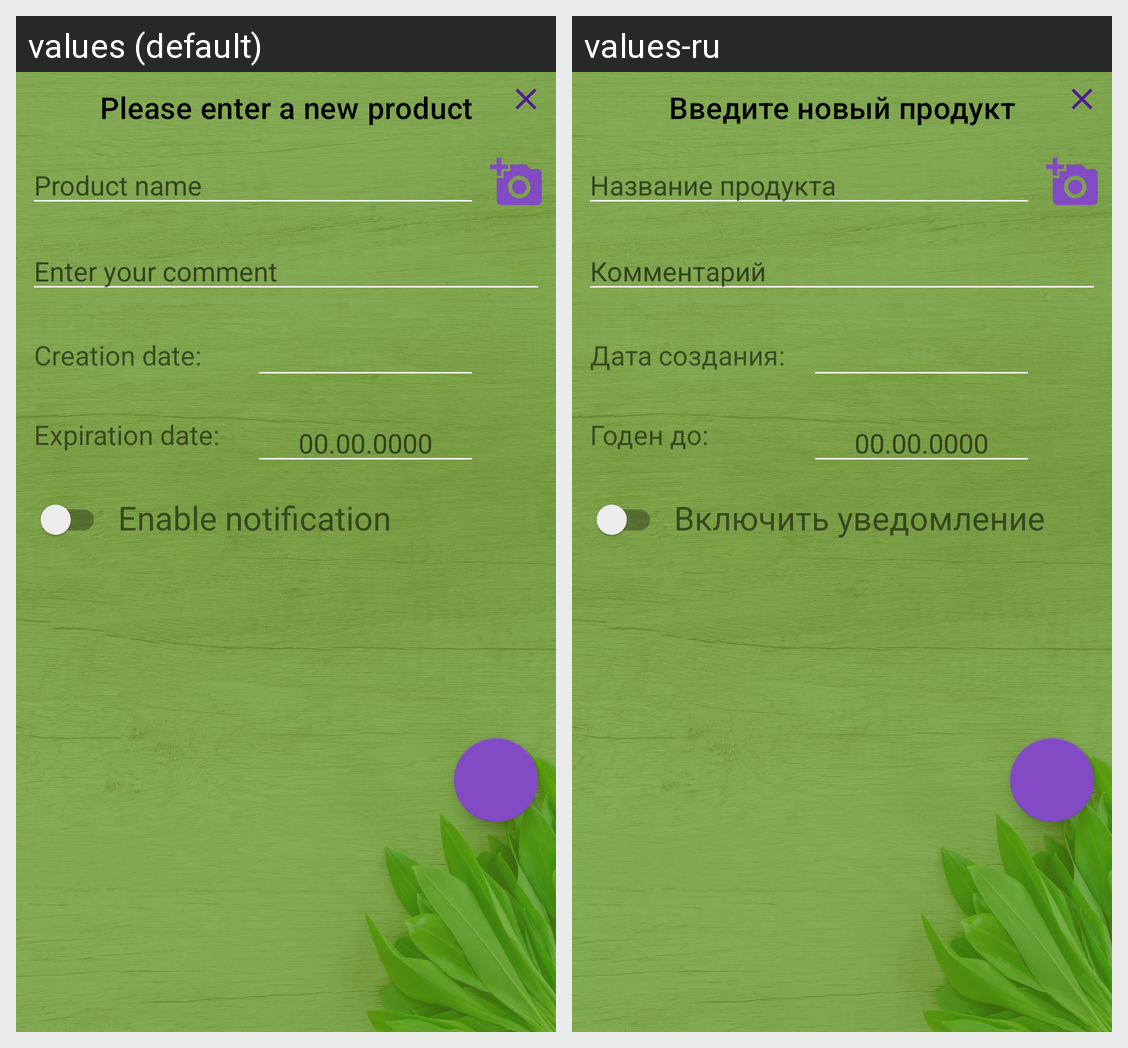

Strings drawn on this Android screen and how each of the app's shown locales translates them:
Android screen res/layout/fragment_add_product.xml rendered under 2 locales, left to right: values (default), values-ru. Device: Nexus 5 (rendered at 1080×1920; each locale shown at half size, 540×960, under a caption strip naming it); theme Theme.FoodManager.
Strings drawn on this screen, with the default value and each locale's value (text and hints the layout hard-codes, and strings that could not be matched under every locale, appear in the picture but are not listed):

add_product_dialog_title
  values: Please enter a new product
  values-ru: Введите новый продукт

add_product_name
  values: Product name
  values-ru: Название продукта

add_enter_your_comment
  values: Enter your comment
  values-ru: Комментарий

creation_date
  values: Creation date:
  values-ru: Дата создания:

expiration_date
  values: Expiration date:
  values-ru: Годен до:

enable_notification
  values: Enable notification
  values-ru: Включить уведомление
